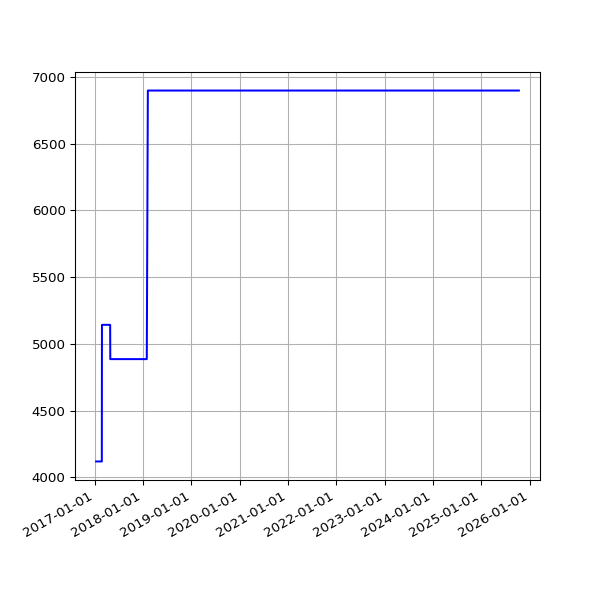

Data behind this chart, as committed beside it:
date, value
2017-01-11 04:37:17 +0000, 4119
2017-01-12 04:39:38 +0000, 4119
2017-01-13 04:41:57 +0000, 4119
2017-01-14 04:38:18 +0000, 4119
2017-01-15 04:42:46 +0000, 4119
2017-01-16 04:42:10 +0000, 4119
2017-01-17 04:39:34 +0000, 4119
2017-01-18 04:50:00 +0000, 4119
2017-01-27 04:37:57 +0000, 4119
2017-01-28 04:36:29 +0000, 4119
2017-01-29 04:36:58 +0000, 4119
2017-01-30 04:42:24 +0000, 4119
2017-01-31 04:47:50 +0000, 4119
2017-02-01 04:51:29 +0000, 4119
2017-02-02 04:50:38 +0000, 4119
2017-02-03 04:49:52 +0000, 4119
2017-02-04 04:49:54 +0000, 4119
2017-02-05 04:45:52 +0000, 4119
2017-02-06 04:45:56 +0000, 4119
2017-02-07 04:53:11 +0000, 4119
2017-02-08 04:49:46 +0000, 4119
2017-02-09 04:49:31 +0000, 4119
2017-02-10 04:55:27 +0000, 4119
2017-02-11 04:51:59 +0000, 4119
2017-02-12 04:46:02 +0000, 4119
2017-02-13 04:47:32 +0000, 4119
2017-02-15 04:49:13 +0000, 4119
2017-02-16 04:44:15 +0000, 4119
2017-02-17 04:48:38 +0000, 4119
2017-02-18 04:48:50 +0000, 4119
2017-02-20 04:50:36 +0000, 4119
2017-02-21 04:48:43 +0000, 4119
2017-02-22 04:53:26 +0000, 4119
2017-02-23 04:51:52 +0000, 4119
2017-02-24 04:55:32 +0000, 5143
2017-02-25 04:51:25 +0000, 5143
2017-02-26 04:48:39 +0000, 5143
2017-02-27 04:51:52 +0000, 5143
2017-02-28 04:54:52 +0000, 5143
2017-03-01 04:56:47 +0000, 5143
2017-03-02 04:52:09 +0000, 5143
2017-03-03 04:50:16 +0000, 5143
2017-03-04 04:52:18 +0000, 5143
2017-03-05 05:53:50 +0000, 5143
2017-03-06 04:50:07 +0000, 5143
2017-03-07 04:53:22 +0000, 5143
2017-03-08 04:52:15 +0000, 5143
2017-03-09 04:56:14 +0000, 5143
2017-03-10 05:12:14 +0000, 5143
2017-03-11 04:48:35 +0000, 5143
2017-03-12 04:50:46 +0000, 5143
2017-03-13 04:50:53 +0000, 5143
2017-03-14 04:54:45 +0000, 5143
2017-03-15 05:06:17 +0000, 5143
2017-03-16 04:54:40 +0000, 5143
2017-03-17 04:55:36 +0000, 5143
2017-03-18 05:20:46 +0000, 5143
2017-03-19 04:50:40 +0000, 5143
2017-03-20 04:49:47 +0000, 5143
2017-03-21 04:49:18 +0000, 5143
... 2,168 more rows
